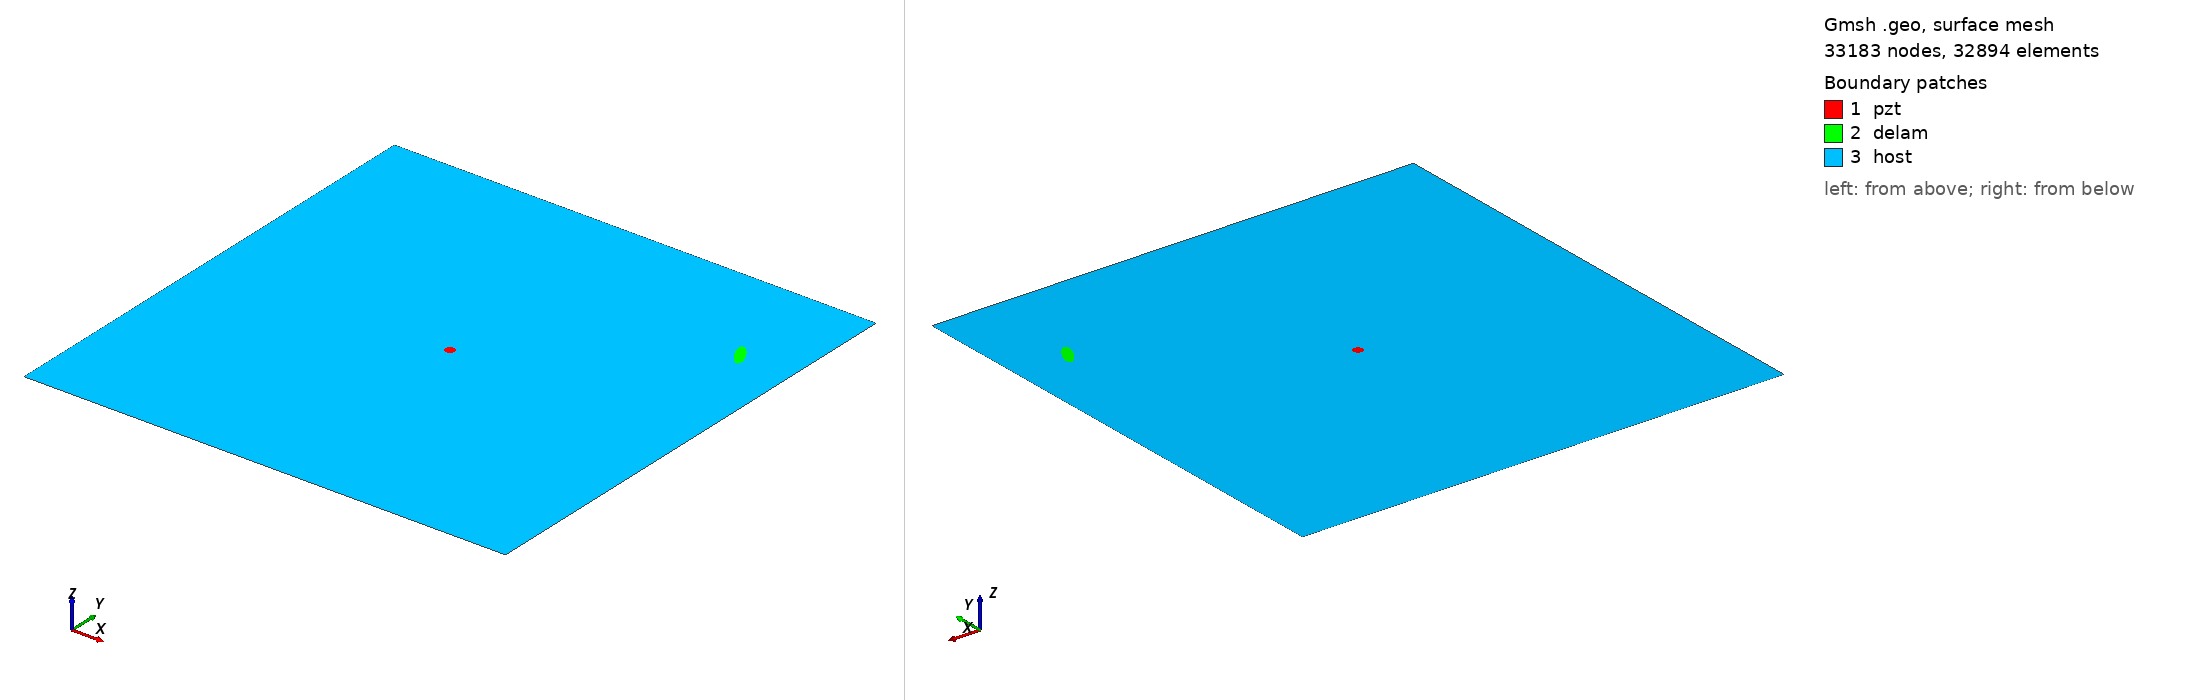

Gmsh geometry script, surface-meshed: 33183 nodes, 32894 surface elements. Boundary patches (legend numbers): 1 pzt, 2 delam, 3 host. Left view from above one corner, right view from below the opposite corner. Legend entries are the model's physical surfaces. The drawing asked Gmsh for element sizes between 1% and 20% of the model's largest extent; the script's own settings can give other sizes.

=== m2_258_delam1_position_no_79_a_15mm_b_5mm_angle_120.geo (drawn) ===
SetFactory("OpenCASCADE");
L=0.500000; 
W=0.500000; 
a=0.015000; 
b=0.005000; 
x=0.444444; 
y=0.388889; 
alpha=0.666667 *Pi; 
r=0.005000; 
xpzt=0.250000; 
ypzt=0.250000; 
//+
Point(1) = {0, 0, 0, 1.0};
//+
Point(2) = {L, 0, 0, 1.0};
//+
Point(3) = {L, W, 0, 1.0};
//+
Point(4) = {0, W, 0, 1.0};
//+
Line(1) = {1, 2};
//+
Line(2) = {2, 3};
//+
Line(3) = {3, 4};
//+
Line(4) = {4, 1};
//+
Circle(5) = {xpzt, ypzt, -0, r, 0, 2*Pi};
//+
Ellipse(6) = {x, y, -0, a, b, 0, 2*Pi};
//+
Rotate {{0, 0, 1}, {x, y, 0}, alpha} {
  Curve{6}; 
}
//+
Curve Loop(1) = {4, 1, 2, 3};
//+
Curve Loop(2) = {6};
//+
Curve Loop(3) = {5};
//+
Curve Loop(4) = {6};
//+
Curve Loop(5) = {5};
//+
Plane Surface(1) = {5};
//+
Plane Surface(2) = {4};
//+
Plane Surface(3) = {1, 2, 3};
//+
Point(9) = {xpzt, ypzt, 0, 1.0};
//+
Point{9} In Surface {1};// mesh node at centre of pzt
//+
Physical Surface("pzt") = {1};
//+
Physical Surface("delam") = {2};
//+
Physical Surface("host") = {3};

Mesh.Algorithm = 6; // Frontal
Mesh.CharacteristicLengthFactor = 0.070000;
Mesh.CharacteristicLengthMin = 0.001000;
Mesh.CharacteristicLengthMax = 0.200000;
Mesh.RecombineAll = 1; // Apply recombination algorithm
Mesh.SubdivisionAlgorithm = 1; // 1: all quadrangles
Mesh.Smoothing = 1;
